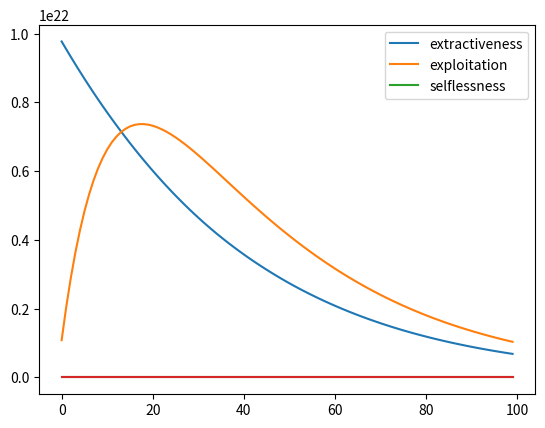

Here is the Python script that generated this plot:
#used to generate populations randomly
import random
import numpy.random as nrandom
import statistics as stats

#used to make graphs
import matplotlib.pyplot as plt

#settings
resources = 10000000000000000000000 #starting global resources
ecological_recovery_rate = 1.2 #1.2 #rate at which resources replenish year to year
parent = [0.00001,0.00001,0.00001] # starting extractiveness, exploitativeness, kindness of capitalists
population_size = 10000 #number of capitalists
distribution = .1 #porportion of wealth given to society
time_limit = 100
societal_resources = 0

time = 0 #starting time

#AI settings
chance = 1
magnitude = .001

def mutate(list):
    for i in range(len(list)):
        if random.random() < chance:
            change = list[i][0] * random.uniform(1-magnitude,1+magnitude)
            list[i][2] -= (change - list[i][0])/2
            list[i][1] -= (change - list[i][0])/2
            list[i][0] = change
        if random.random() < chance:
            change = list[i][1] * random.uniform(1-magnitude,1+magnitude)
            list[i][2] -= (change - list[i][1])/2
            list[i][0] -= (change - list[i][1])/2
            list[i][1] = change
        if random.random() < chance:
            change = list[i][2] * random.uniform(1-magnitude,1+magnitude)
            list[i][1] -= (change - list[i][2])/2
            list[i][0] -= (change - list[i][2])/2
            list[i][2] = change

    return list

#generate AIs
def generate(parent):
    capitalists = []
    for i in range(population_size):
        capitalists.append(parent.copy())

    return capitalists


#graph stuff
resource_list = []
exploitativeness_list = []
extractiveness_list = []
societal_resources_list = []
selflessness_list = []
time_list = []

while time < time_limit and resources > 1:

    capitalists = generate(parent)
    capitalists = mutate(capitalists)

    resources *= ecological_recovery_rate

    score_dictionary = {}
    for i in range(len(capitalists)):
        accumulation = resources * capitalists[i][0] + societal_resources * capitalists[i][1]
        selflessness = accumulation * capitalists[i][2]
        accumulation -= selflessness

        societal_resources += selflessness
        societal_resources -=  societal_resources * capitalists[i][1]

        resources -= (resources * capitalists[i][0])
        resources -= (selflessness)

        score = accumulation
        score_dictionary[accumulation] = i

    best = max(score_dictionary.keys())
    parent = capitalists[score_dictionary[best]].copy()

    resources = max(resources,0)
    societal_resources += resources * distribution
    resources -= resources * distribution

    resource_list.append(resources)
    societal_resources_list.append(societal_resources)
    exploitativeness_list.append(parent[1])
    extractiveness_list.append(parent[0])
    selflessness_list.append(parent[2])
    time_list.append(time)
    time += 1


#fig, ax1 = plt.subplots()

#ax1.plot(time_list,extractiveness_list,exploitativeness_list)

#ax2 = ax1.twinx()  # instantiate a second axes that shares the same x-axis
#
#ax2.plot(time_list, resource_list, societal_resources)
#fig.tight_layout()

plt.plot(time_list,resource_list,societal_resources_list)
plt.legend(['natural resources','societal resources'])
plt.show()

plt.plot(time_list,extractiveness_list,exploitativeness_list)
#plt.plot(time_list,selflessness_list)
plt.legend(['extractiveness','exploitation','selflessness'])
plt.show()
